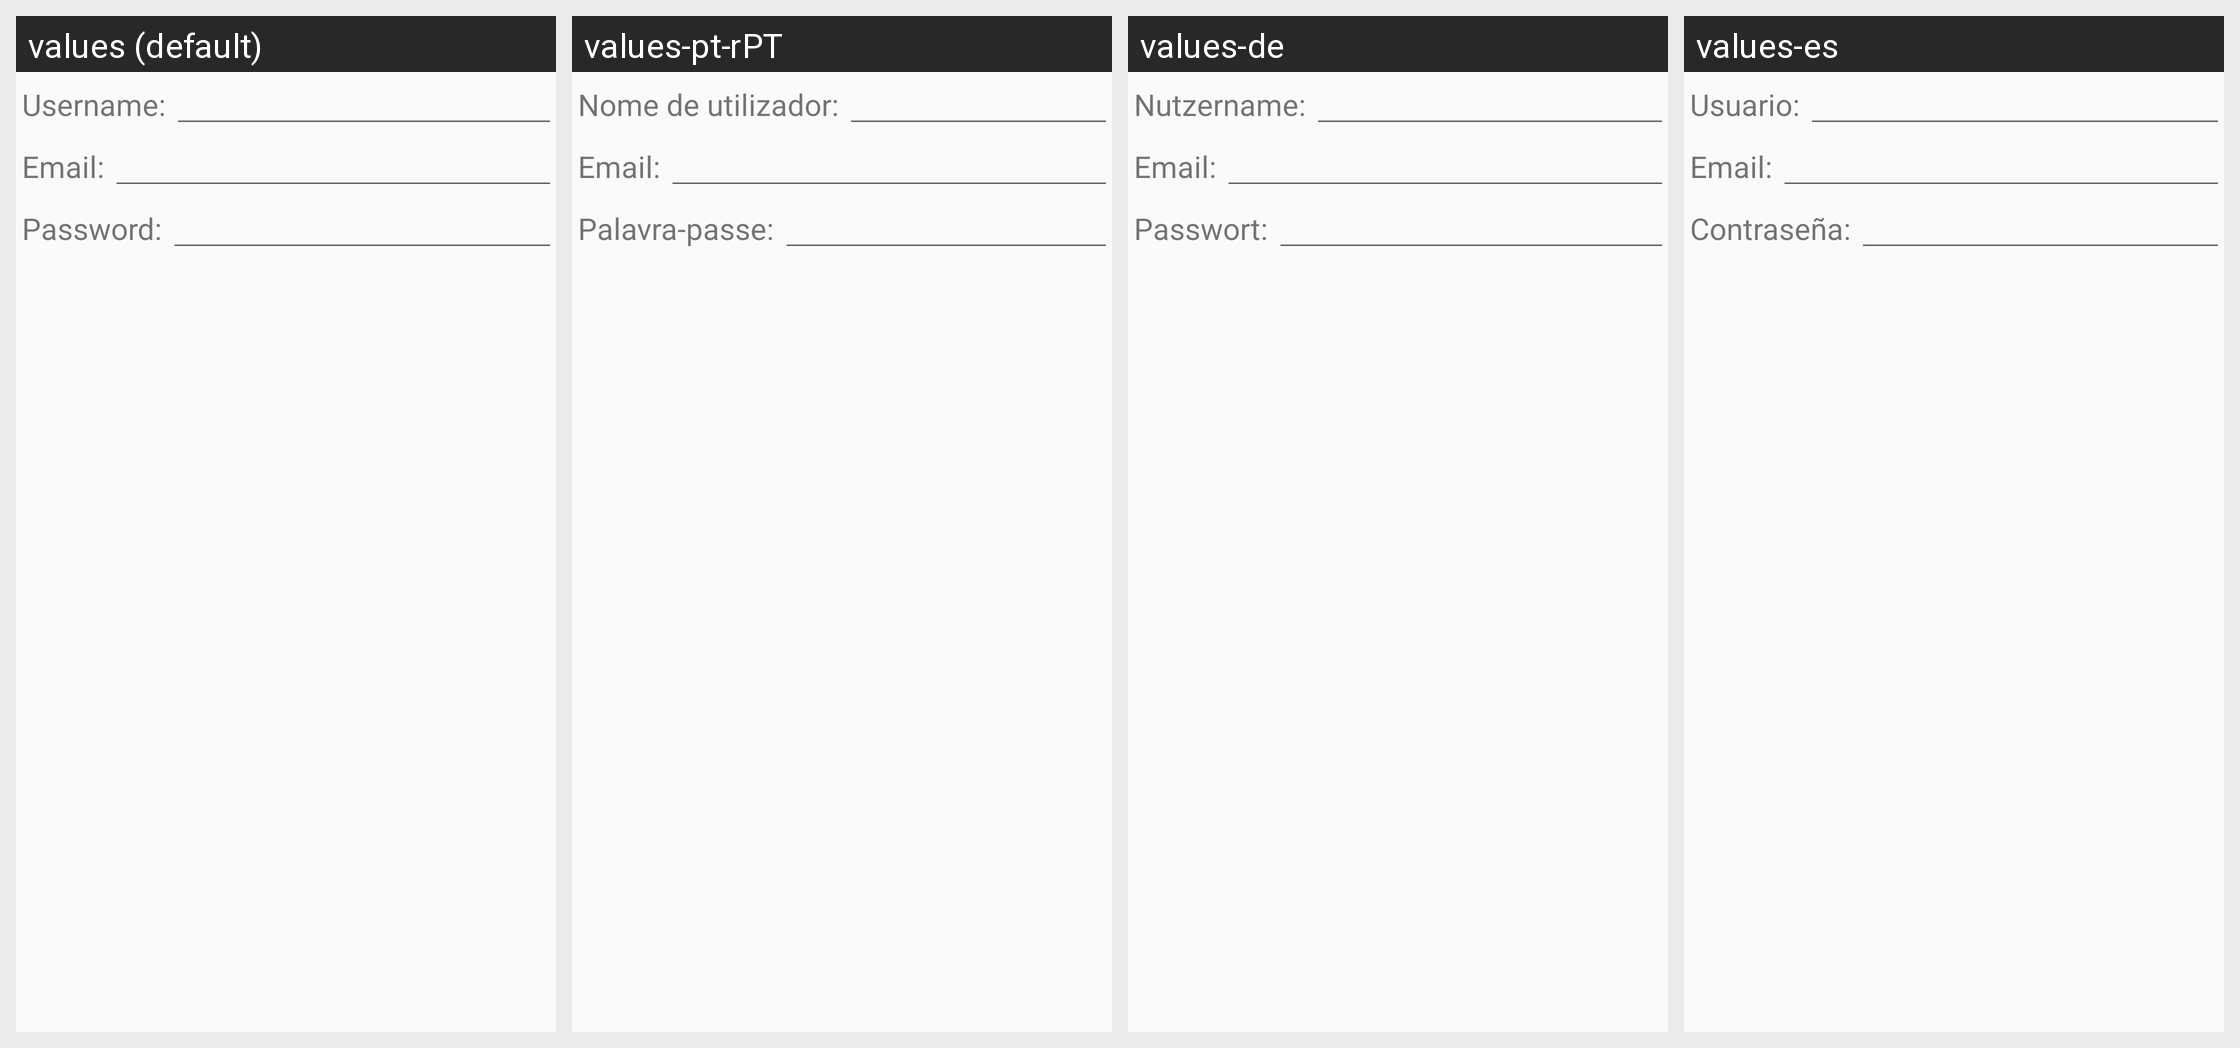

The same Android screen rendered under several of its app's locales, left to right. List the strings drawn on it with the default value and each locale's translation.
Android screen res/layout/create_user.xml rendered under 4 locales, left to right: values (default), values-pt-rPT, values-de, values-es. Device: Nexus 5 (rendered at 1080×1920; each locale shown at half size, 540×960, under a caption strip naming it); theme Theme.DSub.Light.
Other locales in the repository, not shown: values-fr, values-hu, values-ru, values-sv.
Strings drawn on this screen, with the default value and each locale's value (text and hints the layout hard-codes, and strings that could not be matched under every locale, appear in the picture but are not listed):

admin.add_user_username
  values: Username:
  values-pt-rPT: Nome de utilizador:
  values-de: Nutzername:
  values-es: Usuario:

admin.add_user_email
  values: Email:
  values-pt-rPT: Email:
  values-de: Email:
  values-es: Email:

admin.add_user_password
  values: Password:
  values-pt-rPT: Palavra-passe:
  values-de: Passwort:
  values-es: Contraseña:
